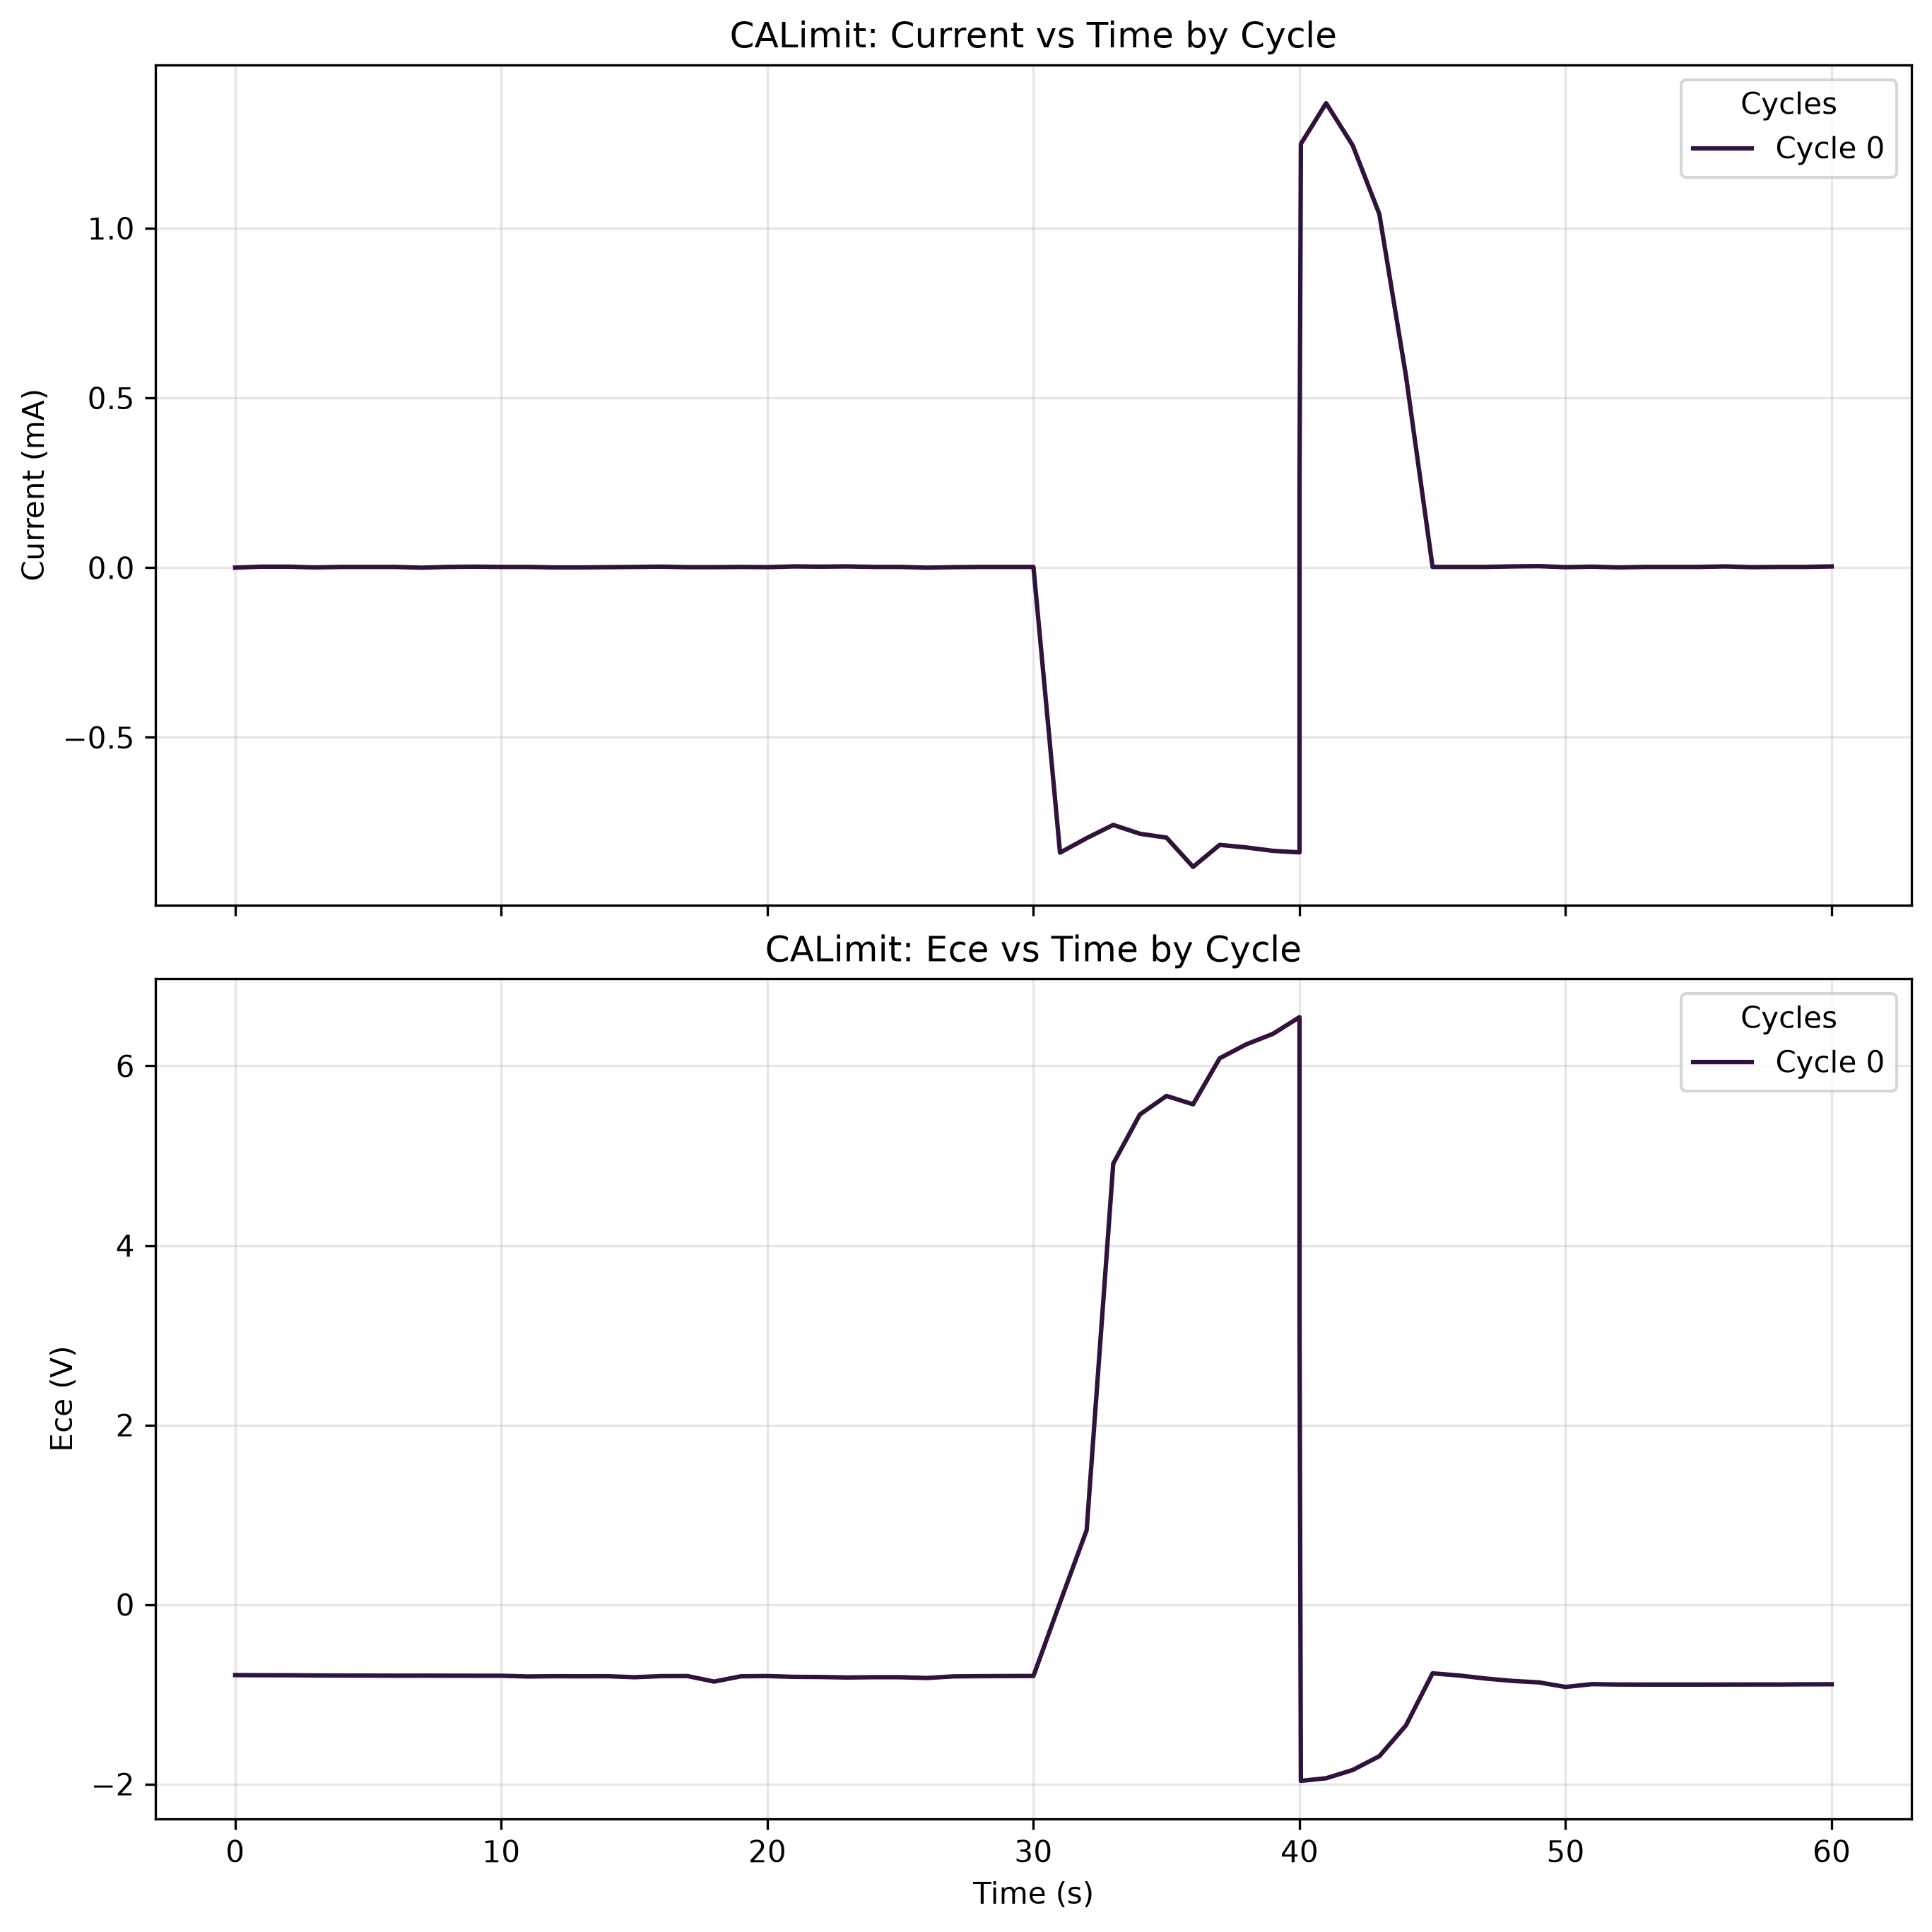

Source data for this figure (header and first rows):
time(sec), Ewe(V), Q-Q0(mAh), I(mA), cycle#, Ece (V)
0.0, -0.3645, 5.368374147995958e-11, 0.0, 0, -0.7859
1, 0.002944, 1.9316446469019866e-06, 0.002868, 0, -0.7876
2, 0.002411, 3.827608907158719e-06, 0.002868, 0, -0.7879
3, 0.002411, 5.750285708927549e-06, 0.0005789, 0, -0.79
4, 0.002259, 7.637641829205677e-06, 0.002105, 0, -0.791
5, 0.00203, 9.54887036641594e-06, 0.002105, 0, -0.7917
6, 0.001878, 1.1422763236623723e-05, 0.002105, 0, -0.7927
7, 0.001878, 1.3254923942440655e-05, -0.0001843, 0, -0.7924
8, 0.001802, 1.5119719137146603e-05, 0.002105, 0, -0.7927
9, 0.001802, 1.7010584997478873e-05, 0.002868, 0, -0.7934
10, 0.001802, 1.890920611913316e-05, 0.002105, 0, -0.7934
11, 1.002, 2.0913850676151924e-05, 0.002105, 0, -0.8016
12, 1.003, 2.293504076078534e-05, 0.0005789, 0, -0.7986
13, 1.002, 2.493150532245636e-05, 0.0005789, 0, -0.7996
14, 1.002, 2.6942254407913424e-05, 0.001342, 0, -0.7986
15, 1.002, 2.8978343834751286e-05, 0.002105, 0, -0.8099
16, 1.002, 3.102798655163497e-05, 0.002868, 0, -0.7979
17, 1.002, 3.310696774860844e-05, 0.001342, 0, -0.7968
18, 1.002, 3.5496021155267954e-05, 0.001342, 0, -0.8585
19, 1.002, 3.762738924706355e-05, 0.002105, 0, -0.7999
20, 1.002, 3.96737341361586e-05, 0.001342, 0, -0.7968
21, 2.002, 4.182073098490946e-05, 0.003632, 0, -0.8057
22, 2.002, 4.395463110995479e-05, 0.002868, 0, -0.8075
23, 2.002, 4.9262933316640556e-05, 0.003632, 0, -0.8129
24, 2.003, 5.141939618624747e-05, 0.002105, 0, -0.8095
25, 2.003, 5.362051888369024e-05, 0.002105, 0, -0.8099
26, 2.003, 5.582951780525036e-05, -0.0001843, 0, -0.8184
27, 2.003, 5.802087252959609e-05, 0.001342, 0, -0.8006
28, 2.003, 6.015007238602266e-05, 0.002105, 0, -0.7982
29, 2.003, 6.228766869753599e-05, 0.002105, 0, -0.7968
30, 2.003, 6.439796561608091e-05, 0.002105, 0, -0.7962
31, -1.998, -0.000783, -0.8397, 0, 0.02268
32, -1.997, -0.001602, -0.797, 0, 0.8288
33, -1.997, -0.002359, -0.758, 0, 4.912
34, -1.997, -0.00314, -0.784, 0, 5.46
35, -1.996, -0.003938, -0.7954, 0, 5.667
36, -2.015, -0.004747, -0.8817, 0, 5.573
37, -1.998, -0.005565, -0.8168, 0, 6.086
38, -1.998, -0.006391, -0.8244, 0, 6.241
39, -1.998, -0.007223, -0.8344, 0, 6.358
40, -1.998, -0.008061, -0.8389, 0, 6.544
40, -0.08731, -0.008061, 0.2479, 0, 3.267
40.05, 1.004, -0.008008, 1.248, 0, -1.964
41, 1.003, -0.00671, 1.368, 0, -1.935
42, 1.003, -0.005397, 1.244, 0, -1.843
43, 1.003, -0.004249, 1.042, 0, -1.69
44, 1.004, -0.00338, 0.5653, 0, -1.347
45, 1.003, -0.003136, 0.002105, 0, -0.7667
46, 1.003, -0.003134, 0.002105, 0, -0.7907
47, 1.003, -0.003132, 0.002105, 0, -0.8246
48, 1.003, -0.00313, 0.003632, 0, -0.851
49, 1.003, -0.003128, 0.004395, 0, -0.8674
50, 1.003, -0.002758, 0.001342, 0, -0.9181
51, 0.002639, -0.002756, 0.002868, 0, -0.8869
52, 0.002639, -0.002754, 0.0005789, 0, -0.8911
53, 0.002563, -0.002752, 0.002105, 0, -0.8917
54, 0.002563, -0.00275, 0.002105, 0, -0.8917
55, 0.002487, -0.002748, 0.002105, 0, -0.8917
56, 0.002563, -0.002746, 0.003632, 0, -0.8914
57, 0.002868, -0.002744, 0.001342, 0, -0.8907
... 3 more rows
